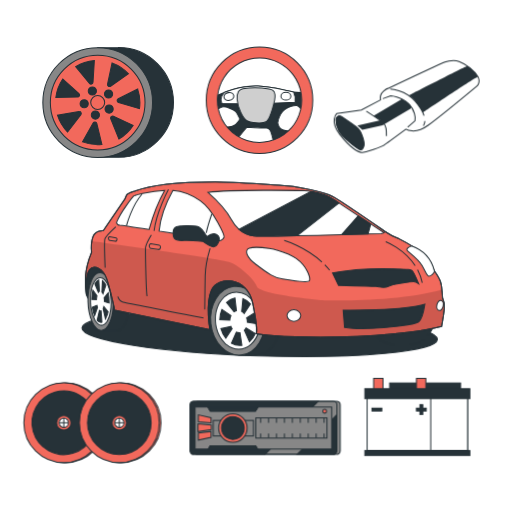
t = 0.00 s
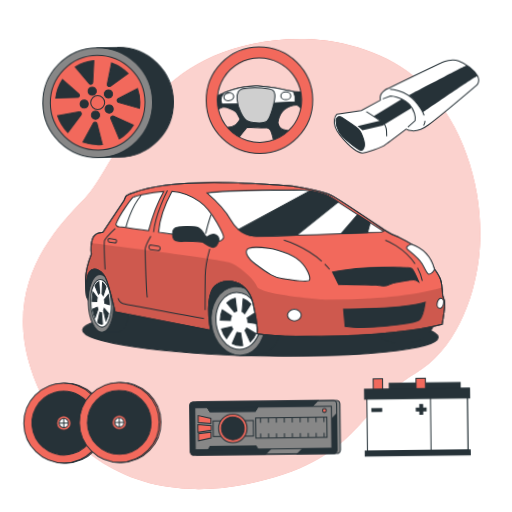
t = 1.00 s
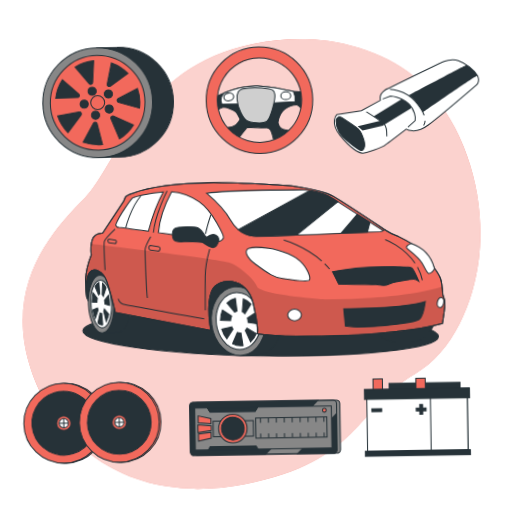
t = 1.09 s
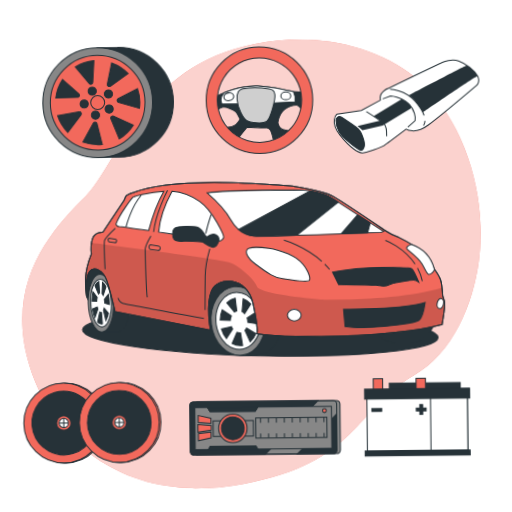
t = 1.28 s
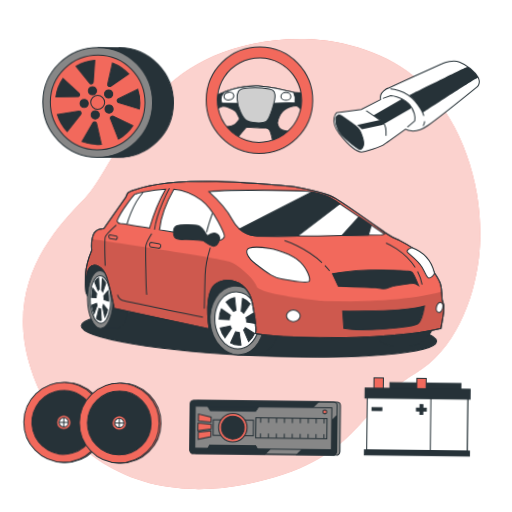
t = 1.75 s
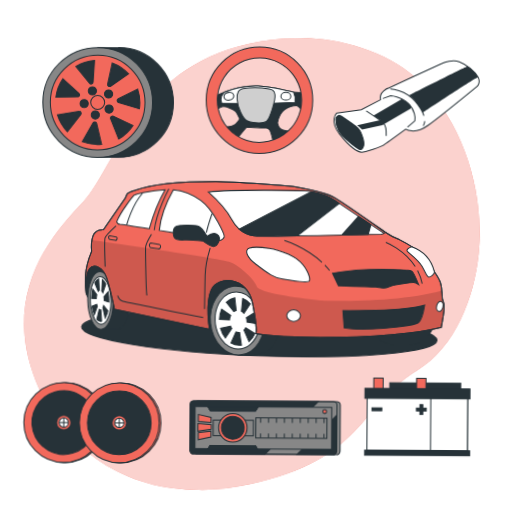
t = 2.13 s

The animated SVG that drew these frames (rendered in a browser with its animation timeline set to each time). Animation: 2 CSS @keyframes rules; one cycle of 2.50 s, repeats indefinitely.

<svg class="animated" id="freepik_stories-car-accesories" xmlns="http://www.w3.org/2000/svg" viewBox="0 0 500 500" version="1.1" xmlns:xlink="http://www.w3.org/1999/xlink" xmlns:svgjs="http://svgjs.com/svgjs"><style>svg#freepik_stories-car-accesories:not(.animated) .animable {opacity: 0;}svg#freepik_stories-car-accesories.animated #freepik--background-simple--inject-4 {animation: 1s 1 forwards cubic-bezier(.36,-0.01,.5,1.38) slideDown,1.5s Infinite  linear wind;animation-delay: 0s,1s;}svg#freepik_stories-car-accesories.animated #freepik--Battery--inject-4 {animation: 1.5s Infinite  linear wind;animation-delay: 0s;}svg#freepik_stories-car-accesories.animated #freepik--Radio--inject-4 {animation: 1.5s Infinite  linear wind;animation-delay: 0s;}svg#freepik_stories-car-accesories.animated #freepik--Speakers--inject-4 {animation: 1.5s Infinite  linear wind;animation-delay: 0s;}svg#freepik_stories-car-accesories.animated #freepik--Car--inject-4 {animation: 1.5s Infinite  linear wind;animation-delay: 0s;}svg#freepik_stories-car-accesories.animated #freepik--Muffler--inject-4 {animation: 1.5s Infinite  linear wind;animation-delay: 0s;}svg#freepik_stories-car-accesories.animated #freepik--steering-wheel--inject-4 {animation: 1.5s Infinite  linear wind;animation-delay: 0s;}svg#freepik_stories-car-accesories.animated #freepik--Tire--inject-4 {animation: 1.5s Infinite  linear wind;animation-delay: 0s;}            @keyframes slideDown {                0% {                    opacity: 0;                    transform: translateY(-30px);                }                100% {                    opacity: 1;                    transform: translateY(0);                }            }                    @keyframes wind {                0% {                    transform: rotate( 0deg );                }                25% {                    transform: rotate( 1deg );                }                75% {                    transform: rotate( -1deg );                }            }        </style><g id="freepik--background-simple--inject-4" class="animable" style="transform-origin: 245.758px 257.766px;"><path d="M467.6,251.91c-4.93,41.8-24,90.41-62.14,112.73-57.59,33.75-52.77,85.64-165.19,108.2a231.3,231.3,0,0,1-49.85,4.71,194.65,194.65,0,0,1-24.46-2C94.51,465.12,46.43,415.46,28.79,355.5,5.58,276.66,51.93,225,82.65,193.94s53.23-128,163.57-151A223.75,223.75,0,0,1,297.45,38c39.26,1,82.08,13.86,111.71,40.76q3.33,3,6.5,6.28C456.84,127.33,474.34,194.92,467.6,251.91Z" style="fill: rgb(242, 105, 92); transform-origin: 245.758px 257.766px;" id="elum0jnqehx" class="animable"></path><g id="ele64u3gc0r3"><path d="M467.6,251.91c-4.93,41.8-24,90.41-62.14,112.73-57.59,33.75-52.77,85.64-165.19,108.2a231.3,231.3,0,0,1-49.85,4.71,194.65,194.65,0,0,1-24.46-2C94.51,465.12,46.43,415.46,28.79,355.5,5.58,276.66,51.93,225,82.65,193.94s53.23-128,163.57-151A223.75,223.75,0,0,1,297.45,38c39.26,1,82.08,13.86,111.71,40.76q3.33,3,6.5,6.28C456.84,127.33,474.34,194.92,467.6,251.91Z" style="fill: rgb(255, 255, 255); opacity: 0.7; transform-origin: 245.758px 257.766px;" class="animable"></path></g></g><g id="freepik--Battery--inject-4" class="animable" style="transform-origin: 407.545px 407.14px;"><rect x="380.49" y="373.99" width="69.26" height="9.7" style="fill: rgb(38, 50, 56); stroke: rgb(38, 50, 56); stroke-miterlimit: 10; transform-origin: 415.12px 378.84px;" id="eliprlphq14a" class="animable"></rect><rect x="364.85" y="369.47" width="9.16" height="11.95" style="fill: rgb(242, 105, 92); stroke: rgb(38, 50, 56); stroke-miterlimit: 10; transform-origin: 369.43px 375.445px;" id="elquj1odw1dg" class="animable"></rect><rect x="406.66" y="369.47" width="9.16" height="11.95" style="fill: rgb(242, 105, 92); stroke: rgb(38, 50, 56); stroke-miterlimit: 10; transform-origin: 411.24px 375.445px;" id="elmm6qubadzvj" class="animable"></rect><rect x="358.47" y="386.59" width="98.14" height="53.37" style="fill: rgb(255, 255, 255); stroke: rgb(38, 50, 56); stroke-miterlimit: 10; transform-origin: 407.54px 413.275px;" id="el8r3573hhmff" class="animable"></rect><rect x="420.6" y="386.59" width="36.03" height="53.37" style="fill: rgb(255, 255, 255); stroke: rgb(38, 50, 56); stroke-miterlimit: 10; transform-origin: 438.615px 413.275px;" id="els2ppgj6gion" class="animable"></rect><rect x="356.27" y="379.56" width="102.55" height="9.7" style="fill: rgb(38, 50, 56); stroke: rgb(38, 50, 56); stroke-miterlimit: 10; transform-origin: 407.545px 384.41px;" id="el79sxue01zr" class="animable"></rect><rect x="356.27" y="439.96" width="102.55" height="4.85" style="fill: rgb(38, 50, 56); stroke: rgb(38, 50, 56); stroke-miterlimit: 10; transform-origin: 407.545px 442.385px;" id="elh8eekg0dbyl" class="animable"></rect><rect x="363.25" y="398.54" width="9.56" height="2.79" style="fill: rgb(38, 50, 56); stroke: rgb(38, 50, 56); stroke-miterlimit: 10; transform-origin: 368.03px 399.935px;" id="elm5v88c7gto" class="animable"></rect><rect x="406.66" y="398.54" width="9.56" height="2.79" style="fill: rgb(38, 50, 56); stroke: rgb(38, 50, 56); stroke-miterlimit: 10; transform-origin: 411.44px 399.935px;" id="el3mx8dfjsncz" class="animable"></rect><g id="el8yneknjvldx"><rect x="406.66" y="398.54" width="9.56" height="2.79" style="fill: rgb(38, 50, 56); stroke: rgb(38, 50, 56); stroke-miterlimit: 10; transform-origin: 411.44px 399.935px; transform: rotate(90deg);" class="animable"></rect></g></g><g id="freepik--Radio--inject-4" class="animable" style="transform-origin: 258.875px 417.73px;"><rect x="189.5" y="391.75" width="142.74" height="51.96" rx="3.55" style="fill: rgb(135, 135, 135); stroke: rgb(38, 50, 56); stroke-miterlimit: 10; transform-origin: 260.87px 417.73px;" id="el3iwaqlgwg52" class="animable"></rect><path d="M310.84,391.76l-51.95,51.95H189.36a3.55,3.55,0,0,1-3.56-3.55V395.31a3.55,3.55,0,0,1,3.56-3.55Z" style="fill: rgb(38, 50, 56); stroke: rgb(38, 50, 56); stroke-miterlimit: 10; transform-origin: 248.32px 417.735px;" id="elyhwlozut1fp" class="animable"></path><path d="M328.55,405.28v34.88a3.55,3.55,0,0,1-3.55,3.55H290.13Z" style="fill: rgb(38, 50, 56); stroke: rgb(38, 50, 56); stroke-miterlimit: 10; transform-origin: 309.34px 424.495px;" id="elzy7xwoujyk" class="animable"></path><polygon points="323.87 397.38 323.87 438.53 251.45 438.53 249.48 435.29 205.36 435.29 203.39 438.53 190.48 438.53 190.48 397.38 203.01 397.38 205.36 401.26 249.48 401.26 251.83 397.38 323.87 397.38" style="fill: rgb(135, 135, 135); stroke: rgb(38, 50, 56); stroke-miterlimit: 10; transform-origin: 257.175px 417.955px;" id="eldc99y6qvfx6" class="animable"></polygon><rect x="208.23" y="410.55" width="39.25" height="15.16" style="fill: rgb(135, 135, 135); stroke: rgb(38, 50, 56); stroke-miterlimit: 10; transform-origin: 227.855px 418.13px;" id="el6o4fi7evoay" class="animable"></rect><polygon points="249.48 435.29 251.45 438.53 203.39 438.53 205.36 435.29 249.48 435.29" style="fill: rgb(38, 50, 56); stroke: rgb(38, 50, 56); stroke-miterlimit: 10; transform-origin: 227.42px 436.91px;" id="elgtq07ffs7uu" class="animable"></polygon><polygon points="205.36 401.26 203.01 397.38 251.83 397.38 249.48 401.26 205.36 401.26" style="fill: rgb(38, 50, 56); stroke: rgb(38, 50, 56); stroke-miterlimit: 10; transform-origin: 227.42px 399.32px;" id="elo2f69hgsbd" class="animable"></polygon><circle cx="227.42" cy="417.96" r="13.89" style="fill: rgb(242, 105, 92); stroke: rgb(38, 50, 56); stroke-miterlimit: 10; transform-origin: 227.42px 417.96px;" id="elrejlheriysk" class="animable"></circle><g id="el13c0dq1s1q2f"><circle cx="227.42" cy="417.96" r="11.14" style="fill: rgb(38, 50, 56); stroke: rgb(38, 50, 56); stroke-miterlimit: 10; transform-origin: 227.42px 417.96px; transform: rotate(-13.22deg);" class="animable"></circle></g><path d="M249.48,435.29H205.36l-2,3.24h48.06ZM203,397.38l2.35,3.88h44.12l2.35-3.88Z" style="fill: rgb(38, 50, 56); stroke: rgb(38, 50, 56); stroke-miterlimit: 10; transform-origin: 227.41px 417.955px;" id="el0de8xqf3m669" class="animable"></path><rect x="249.8" y="408.06" width="69.47" height="19.72" style="fill: rgb(135, 135, 135); stroke: rgb(38, 50, 56); stroke-miterlimit: 10; transform-origin: 284.535px 417.92px;" id="elsmzplay75l" class="animable"></rect><line x1="254.49" y1="408.53" x2="254.49" y2="412.76" style="fill: rgb(135, 135, 135); stroke: rgb(38, 50, 56); stroke-miterlimit: 10; transform-origin: 254.49px 410.645px;" id="elx882zfw102d" class="animable"></line><line x1="262.24" y1="408.53" x2="262.24" y2="412.76" style="fill: rgb(135, 135, 135); stroke: rgb(38, 50, 56); stroke-miterlimit: 10; transform-origin: 262.24px 410.645px;" id="el8k9ntq7boqg" class="animable"></line><line x1="269.98" y1="408.53" x2="269.98" y2="412.76" style="fill: rgb(135, 135, 135); stroke: rgb(38, 50, 56); stroke-miterlimit: 10; transform-origin: 269.98px 410.645px;" id="elzli41mfi3zq" class="animable"></line><line x1="277.73" y1="408.53" x2="277.73" y2="412.76" style="fill: rgb(135, 135, 135); stroke: rgb(38, 50, 56); stroke-miterlimit: 10; transform-origin: 277.73px 410.645px;" id="elbjd32b0agka" class="animable"></line><line x1="285.47" y1="408.53" x2="285.47" y2="412.76" style="fill: rgb(135, 135, 135); stroke: rgb(38, 50, 56); stroke-miterlimit: 10; transform-origin: 285.47px 410.645px;" id="el8jv5qbwt4z3" class="animable"></line><line x1="293.22" y1="408.53" x2="293.22" y2="412.76" style="fill: rgb(135, 135, 135); stroke: rgb(38, 50, 56); stroke-miterlimit: 10; transform-origin: 293.22px 410.645px;" id="el0e05cro77jd" class="animable"></line><line x1="300.97" y1="408.53" x2="300.97" y2="412.76" style="fill: rgb(135, 135, 135); stroke: rgb(38, 50, 56); stroke-miterlimit: 10; transform-origin: 300.97px 410.645px;" id="elbxzasqohk06" class="animable"></line><line x1="308.71" y1="408.53" x2="308.71" y2="412.76" style="fill: rgb(135, 135, 135); stroke: rgb(38, 50, 56); stroke-miterlimit: 10; transform-origin: 308.71px 410.645px;" id="elv74mm98r1cr" class="animable"></line><line x1="316.46" y1="408.53" x2="316.46" y2="412.76" style="fill: rgb(135, 135, 135); stroke: rgb(38, 50, 56); stroke-miterlimit: 10; transform-origin: 316.46px 410.645px;" id="elsxpp5mxfp" class="animable"></line><line x1="254.49" y1="423.32" x2="254.49" y2="427.54" style="fill: rgb(135, 135, 135); stroke: rgb(38, 50, 56); stroke-miterlimit: 10; transform-origin: 254.49px 425.43px;" id="elwvftv1yoe3" class="animable"></line><line x1="262.24" y1="423.32" x2="262.24" y2="427.54" style="fill: rgb(135, 135, 135); stroke: rgb(38, 50, 56); stroke-miterlimit: 10; transform-origin: 262.24px 425.43px;" id="eloyhrvc9nzgj" class="animable"></line><line x1="269.98" y1="423.32" x2="269.98" y2="427.54" style="fill: rgb(135, 135, 135); stroke: rgb(38, 50, 56); stroke-miterlimit: 10; transform-origin: 269.98px 425.43px;" id="elaqp5nxra0pm" class="animable"></line><line x1="277.73" y1="423.32" x2="277.73" y2="427.54" style="fill: rgb(135, 135, 135); stroke: rgb(38, 50, 56); stroke-miterlimit: 10; transform-origin: 277.73px 425.43px;" id="el274y2eufphk" class="animable"></line><line x1="285.47" y1="423.32" x2="285.47" y2="427.54" style="fill: rgb(135, 135, 135); stroke: rgb(38, 50, 56); stroke-miterlimit: 10; transform-origin: 285.47px 425.43px;" id="el0tr9cnvvss4" class="animable"></line><line x1="293.22" y1="423.32" x2="293.22" y2="427.54" style="fill: rgb(135, 135, 135); stroke: rgb(38, 50, 56); stroke-miterlimit: 10; transform-origin: 293.22px 425.43px;" id="elg14zihrcvh" class="animable"></line><line x1="300.97" y1="423.32" x2="300.97" y2="427.54" style="fill: rgb(135, 135, 135); stroke: rgb(38, 50, 56); stroke-miterlimit: 10; transform-origin: 300.97px 425.43px;" id="elbb5os9scnw9" class="animable"></line><line x1="308.71" y1="423.32" x2="308.71" y2="427.54" style="fill: rgb(135, 135, 135); stroke: rgb(38, 50, 56); stroke-miterlimit: 10; transform-origin: 308.71px 425.43px;" id="ely15fef1wia" class="animable"></line><line x1="316.46" y1="423.32" x2="316.46" y2="427.54" style="fill: rgb(135, 135, 135); stroke: rgb(38, 50, 56); stroke-miterlimit: 10; transform-origin: 316.46px 425.43px;" id="elb9d74ifhp97" class="animable"></line><polygon points="193.68 405.15 193.68 411.99 206.08 412.79 206.08 407.89 193.68 405.15" style="fill: rgb(242, 105, 92); stroke: rgb(38, 50, 56); stroke-miterlimit: 10; transform-origin: 199.88px 408.97px;" id="el7audiq85f9m" class="animable"></polygon><polygon points="193.68 429.76 193.68 422.93 206.08 421.29 206.08 427.03 193.68 429.76" style="fill: rgb(242, 105, 92); stroke: rgb(38, 50, 56); stroke-miterlimit: 10; transform-origin: 199.88px 425.525px;" id="elyj4v1k7oi18" class="animable"></polygon><polygon points="206.34 419.35 193.31 421.43 193.31 413.87 206.34 414.95 206.34 419.35" style="fill: rgb(242, 105, 92); stroke: rgb(38, 50, 56); stroke-miterlimit: 10; transform-origin: 199.825px 417.65px;" id="eltfku18lgrn" class="animable"></polygon><circle cx="317.06" cy="401.6" r="1.86" style="fill: rgb(242, 105, 92); stroke: rgb(38, 50, 56); stroke-miterlimit: 10; transform-origin: 317.06px 401.6px;" id="el61ocsmgcwlg" class="animable"></circle><rect x="185.51" y="391.75" width="143.47" height="51.96" rx="3.55" style="fill: none; stroke: rgb(38, 50, 56); stroke-miterlimit: 10; transform-origin: 257.245px 417.73px;" id="el6uncw4c5hg" class="animable"></rect></g><g id="freepik--Speakers--inject-4" class="animable" style="transform-origin: 91.896px 412.85px;"><circle cx="63.99" cy="412.85" r="38.98" style="fill: rgb(242, 105, 92); stroke: rgb(38, 50, 56); stroke-miterlimit: 10; transform-origin: 63.99px 412.85px;" id="elcdil2pwvkra" class="animable"></circle><circle cx="62.28" cy="412.85" r="38.98" style="fill: rgb(242, 105, 92); stroke: rgb(38, 50, 56); stroke-miterlimit: 10; transform-origin: 62.28px 412.85px;" id="eltn0bmfel1p" class="animable"></circle><g id="elhxlnvwb0vp9"><circle cx="62.28" cy="412.85" r="31.1" style="fill: rgb(38, 50, 56); stroke: rgb(38, 50, 56); stroke-miterlimit: 10; transform-origin: 62.28px 412.85px; transform: rotate(-16deg);" class="animable"></circle></g><circle cx="62.28" cy="412.85" r="7.01" style="fill: rgb(242, 105, 92); stroke: rgb(38, 50, 56); stroke-miterlimit: 10; transform-origin: 62.28px 412.85px;" id="elj7i40ozbspa" class="animable"></circle><path d="M66.79,412.85a4.52,4.52,0,1,0-4.51,4.51A4.51,4.51,0,0,0,66.79,412.85Z" style="fill: rgb(255, 255, 255); stroke: rgb(38, 50, 56); stroke-miterlimit: 10; transform-origin: 62.27px 412.84px;" id="eltzzqvskpb2j" class="animable"></path><line x1="62.28" y1="408.33" x2="62.28" y2="417.36" style="fill: none; stroke: rgb(38, 50, 56); stroke-miterlimit: 10; transform-origin: 62.28px 412.845px;" id="elywzspoya0cj" class="animable"></line><line x1="57.76" y1="412.85" x2="66.79" y2="412.85" style="fill: none; stroke: rgb(38, 50, 56); stroke-miterlimit: 10; transform-origin: 62.275px 412.85px;" id="elt6zgty4tll" class="animable"></line><circle cx="118.22" cy="412.85" r="38.98" style="fill: rgb(242, 105, 92); stroke: rgb(38, 50, 56); stroke-miterlimit: 10; transform-origin: 118.22px 412.85px;" id="el2k24708uda4" class="animable"></circle><circle cx="116.51" cy="412.85" r="38.98" style="fill: rgb(242, 105, 92); stroke: rgb(38, 50, 56); stroke-miterlimit: 10; transform-origin: 116.51px 412.85px;" id="elcgpu7gv8yh" class="animable"></circle><g id="elphpdu2rtc3"><circle cx="116.51" cy="412.85" r="31.1" style="fill: rgb(38, 50, 56); stroke: rgb(38, 50, 56); stroke-miterlimit: 10; transform-origin: 116.51px 412.85px; transform: rotate(-45deg);" class="animable"></circle></g><circle cx="116.51" cy="412.85" r="7.01" style="fill: rgb(242, 105, 92); stroke: rgb(38, 50, 56); stroke-miterlimit: 10; transform-origin: 116.51px 412.85px;" id="elsjkp9kziv3" class="animable"></circle><path d="M121,412.85a4.52,4.52,0,1,0-4.52,4.51A4.52,4.52,0,0,0,121,412.85Z" style="fill: rgb(255, 255, 255); stroke: rgb(38, 50, 56); stroke-miterlimit: 10; transform-origin: 116.48px 412.84px;" id="el71h8dlh29au" class="animable"></path><line x1="116.51" y1="408.33" x2="116.51" y2="417.36" style="fill: none; stroke: rgb(38, 50, 56); stroke-miterlimit: 10; transform-origin: 116.51px 412.845px;" id="elc6dq4pbfuev" class="animable"></line><line x1="112" y1="412.85" x2="121.03" y2="412.85" style="fill: none; stroke: rgb(38, 50, 56); stroke-miterlimit: 10; transform-origin: 116.515px 412.85px;" id="elqxcop9h4dm" class="animable"></line></g><g id="freepik--Car--inject-4" class="animable" style="transform-origin: 256.645px 265.403px;"><g id="elhndpo4nlm6b"><ellipse cx="253.59" cy="325.73" rx="21.85" ry="173.68" style="fill: rgb(38, 50, 56); stroke: rgb(38, 50, 56); stroke-miterlimit: 10; transform-origin: 253.59px 325.73px; transform: rotate(-88.15deg);" class="animable"></ellipse></g><path d="M84.39,288.25s2.11,4.57,3.62,6.13,28.74,8.3,28.74,8.3L205,322l10.69-1.15,37.37,1.2s7.46-18.24-.68-36.21-48.86-25-60.37-21.34-38.47,15.44-57.84,9-34.82-19.09-41.28-17.41-9.54,12.08-9.54,16.57S84.39,288.25,84.39,288.25Z" style="fill: rgb(38, 50, 56); stroke: rgb(38, 50, 56); stroke-miterlimit: 10; transform-origin: 169.766px 288.994px;" id="el077xb1h1yhvp" class="animable"></path><path d="M274.09,313.24c-.77-18.55-13.18-33.61-27.71-33.65H230.62l.28,6.64c-6.16,6.11-9.9,15.87-9.45,26.87s5,20.79,11.68,26.93l.28,6.73h15.75C263.7,346.79,274.86,331.79,274.09,313.24Z" style="fill: rgb(38, 50, 56); stroke: rgb(38, 50, 56); stroke-miterlimit: 10; transform-origin: 247.771px 313.175px;" id="el4rauo31o1w8" class="animable"></path><g id="el4zop1zdghvc"><ellipse cx="232.01" cy="313.17" rx="26.25" ry="33.66" style="fill: rgb(135, 135, 135); stroke: rgb(38, 50, 56); stroke-miterlimit: 10; transform-origin: 232.01px 313.17px; transform: rotate(-6.32deg);" class="animable"></ellipse></g><path d="M252.38,324.6h0c.25-.83.48-1.68.67-2.55h0q.28-1.32.48-2.67h0a35.59,35.59,0,0,0,.28-6.15A35,35,0,0,0,251,300.7l-.05-.1c-.36-.83-.76-1.64-1.19-2.42l-.08-.15c-.43-.77-.88-1.52-1.36-2.24l-.08-.12c-4.26-6.27-10.51-10.3-17.34-10.31-5.85,0-11,2.91-14.74,7.68h0c-.25.31-.49.64-.72,1h0c-.23.33-.46.67-.68,1h0c-.22.34-.43.69-.63,1v0c-.2.35-.39.7-.57,1.06l0,.06c-.18.35-.35.7-.52,1.07l0,.08c-.16.35-.31.71-.46,1.07,0,0,0,.08-.05.13-.14.35-.27.7-.4,1.06l-.06.17c-.12.34-.23.69-.34,1.05,0,.07-.05.14-.07.21-.1.34-.19.69-.29,1a2.68,2.68,0,0,1-.07.27c-.08.33-.16.67-.23,1,0,.1-.05.21-.07.31-.07.33-.13.66-.19,1l-.06.37c-.06.31-.1.64-.14,1l-.06.41c0,.31-.07.63-.1.95,0,.15,0,.3,0,.45,0,.31,0,.63-.06.94l0,.48c0,.33,0,.67,0,1,0,.15,0,.29,0,.43,0,.48,0,1,0,1.46s.06,1.17.12,1.75c0,.14,0,.28,0,.42.05.5.11,1,.18,1.49l0,.23c.19,1.22.44,2.41.74,3.58h0A30.73,30.73,0,0,0,219.49,335l.14.13c.46.44.93.85,1.42,1.25l.1.07a19.23,19.23,0,0,0,12,4.5,17.8,17.8,0,0,0,11.72-4.49h0A25.72,25.72,0,0,0,252.38,324.6Z" style="fill: rgb(255, 255, 255); stroke: rgb(38, 50, 56); stroke-miterlimit: 10; transform-origin: 232.115px 313.155px;" id="elta7w5a5u71h" class="animable"></path><path d="M251.32,314.07a29.41,29.41,0,0,0-1.84-9.12l-8.66,5.43a13.33,13.33,0,0,1,.67,3.67c0,.19,0,.37,0,.55l9.84,1.6C251.35,315.5,251.35,314.79,251.32,314.07Z" style="fill: rgb(38, 50, 56); stroke: rgb(38, 50, 56); stroke-miterlimit: 10; transform-origin: 246.082px 310.575px;" id="elwz5obljs8g8" class="animable"></path><path d="M236,304.12a9.05,9.05,0,0,1,2.45,2l6.1-9.38a18.85,18.85,0,0,0-7.34-5.07Z" style="fill: rgb(38, 50, 56); stroke: rgb(38, 50, 56); stroke-miterlimit: 10; transform-origin: 240.275px 298.895px;" id="el3vqo37cxo1k" class="animable"></path><path d="M240.25,320.16a9.64,9.64,0,0,1-1.62,2.34l5,11.21a20.64,20.64,0,0,0,5.7-8Z" style="fill: rgb(38, 50, 56); stroke: rgb(38, 50, 56); stroke-miterlimit: 10; transform-origin: 243.98px 326.935px;" id="elyr17h4uakso" class="animable"></path><path d="M225.52,308.22l-8.83-6.14a26.79,26.79,0,0,0-2.11,10.18l9.87.28A12.15,12.15,0,0,1,225.52,308.22Z" style="fill: rgb(38, 50, 56); stroke: rgb(38, 50, 56); stroke-miterlimit: 10; transform-origin: 220.05px 307.31px;" id="eln5aj3qd513r" class="animable"></path><path d="M228.52,304.48a7.22,7.22,0,0,1,2.36-1.08L229.44,291a15.49,15.49,0,0,0-8.28,4.43Z" style="fill: rgb(38, 50, 56); stroke: rgb(38, 50, 56); stroke-miterlimit: 10; transform-origin: 226.02px 297.74px;" id="elpl4r83mb72" class="animable"></path><path d="M234.34,324.81a7.3,7.3,0,0,1-.94.06,7,7,0,0,1-2.6-.51L226,335.09a15.5,15.5,0,0,0,7.95,2.26,14.19,14.19,0,0,0,2.27-.17Z" style="fill: rgb(38, 50, 56); stroke: rgb(38, 50, 56); stroke-miterlimit: 10; transform-origin: 231.11px 330.855px;" id="el2gzdo3joh5s" class="animable"></path><path d="M225.45,318.67l-9.77,2.18a26.45,26.45,0,0,0,4.77,9.39l6.26-9.25A11.73,11.73,0,0,1,225.45,318.67Z" style="fill: rgb(38, 50, 56); stroke: rgb(38, 50, 56); stroke-miterlimit: 10; transform-origin: 221.195px 324.455px;" id="el1ovkim6ljs8" class="animable"></path><path d="M126.3,294.49c-.36-15.54-6.18-28.17-13-28.2H97.58l1.31,56.28h15.72C121.43,322.6,126.66,310,126.3,294.49Z" style="fill: rgb(38, 50, 56); stroke: rgb(38, 50, 56); stroke-miterlimit: 10; transform-origin: 111.949px 294.43px;" id="elsduemi77go8" class="animable"></path><path d="M110.58,294.49c.36,15.54-4.87,28.11-11.69,28.08s-12.64-12.65-13-28.2,4.87-28.11,11.69-28.08S110.22,279,110.58,294.49Z" style="fill: rgb(135, 135, 135); stroke: rgb(38, 50, 56); stroke-miterlimit: 10; transform-origin: 98.235px 294.43px;" id="eloc6em6epqo" class="animable"></path><path d="M107.79,304h0c.12-.7.23-1.41.32-2.14h0c.09-.73.16-1.48.22-2.24h0c.12-1.66.17-3.38.13-5.15a49,49,0,0,0-1.34-10.5l0-.08c-.17-.7-.36-1.38-.56-2l0-.13c-.21-.64-.42-1.27-.65-1.87l0-.1c-2-5.26-4.93-8.63-8.14-8.65-2.74,0-5.17,2.44-6.91,6.44h0c-.12.27-.23.54-.34.81h0c-.11.28-.22.56-.32.85h0c-.1.29-.2.58-.29.87v0c-.09.29-.18.58-.27.89v0q-.14.44-.24.9l0,.07c-.08.29-.15.59-.22.9a.36.36,0,0,1,0,.1c-.07.29-.13.59-.19.89a.78.78,0,0,0,0,.14c-.06.29-.11.59-.17.88l0,.18c0,.29-.09.58-.13.87l0,.22c0,.28-.08.56-.11.84a2.51,2.51,0,0,0,0,.27c0,.27-.06.55-.08.82,0,.11,0,.21,0,.31l-.06.81,0,.34c0,.27,0,.53,0,.8s0,.25,0,.37c0,.27,0,.53,0,.8s0,.26,0,.39c0,.28,0,.56,0,.85,0,.12,0,.24,0,.36,0,.4,0,.81,0,1.21s0,1,0,1.48c0,.11,0,.23,0,.35l.09,1.24c0,.07,0,.13,0,.2.09,1,.21,2,.35,3h0a34.48,34.48,0,0,0,3.83,12.1l.06.12c.22.36.44.71.67,1l0,.06c1.65,2.37,3.59,3.76,5.64,3.77s3.94-1.38,5.49-3.76h0A27.18,27.18,0,0,0,107.79,304Z" style="fill: rgb(255, 255, 255); stroke: rgb(38, 50, 56); stroke-miterlimit: 10; transform-origin: 98.4568px 294.39px;" id="elty1mchb7i6q" class="animable"></path><path d="M425.85,302.49c-.77-18.55-13.18-33.61-27.71-33.65H382.38c-14.54,0-25.7,15-24.93,33.52S370.63,336,385.17,336h15.75C415.46,336.05,426.62,321,425.85,302.49Z" style="fill: rgb(38, 50, 56); stroke: rgb(38, 50, 56); stroke-miterlimit: 10; transform-origin: 391.65px 302.42px;" id="elm3h1y11ad0o" class="animable"></path><path d="M131.34,186.72s-7,2.06-7.93,4.11-1.46,3.52-1.46,3.52l-21.13,30.81s-7.63-.58-10,5.87-1.46,15.26-1.46,15.26-5.58,13.79-5.87,24.06a108.92,108.92,0,0,0,.88,17.9s-1.47-18.78,2.93-24.65,13.5-1.46,17,9.1S112,302.92,112,302.92L205,322s-4.7-24.65,1.47-38.74,34.91-13.2,40.2,12.33,3.52,30.22,3.52,30.22,19.66,4.11,79.52,3.23,92.72-7.92,101.53-10.27c0,0,2-10.86,2.64-17.31a21,21,0,0,0-1.76-10.86s-.59-11.74-2.06-15.85-5.87-10.27-5.87-10.27-4.4-10.27-11.73-16.72-19.37-12.91-22.31-14.38-6.74-2.35-12.32-6.16-40.2-27.88-51.06-34.33-34.33-9.69-39-10.57-58.69-4.69-77.47-4.69S152.76,178.51,131.34,186.72Z" style="fill: rgb(242, 105, 92); stroke: rgb(38, 50, 56); stroke-miterlimit: 10; transform-origin: 258.712px 253.397px;" id="el3b0ynpcyl9l" class="animable"></path><g id="eleh0ck4srxaf"><path d="M433.87,301.46a21,21,0,0,0-1.76-10.86s-.19-3.76-.62-7.76c-36.72,10.83-102.41,11.56-120.73,9.94-21.05-1.85-58.39-6.94-60-13s-16.09-19.81-26-23.53c-8.49-3.18-107-16.82-135-20.66a47.24,47.24,0,0,0-.33,10.69s-5.58,13.79-5.87,24.06a108.92,108.92,0,0,0,.88,17.9s-1.47-18.78,2.93-24.65,13.5-1.46,17,9.1S112,302.92,112,302.92L205,322s-4.7-24.65,1.47-38.74,34.91-13.2,40.2,12.33,3.52,30.22,3.52,30.22,19.66,4.11,79.52,3.23,92.72-7.92,101.53-10.27C431.23,318.77,433.28,307.91,433.87,301.46Z" style="opacity: 0.15; transform-origin: 258.742px 282.377px;" class="animable"></path></g><path d="M195.6,196.11c-11.81-8.46-22-9.75-26.78-10.14-4.55,8.17-12,23.63-13.49,39.66,25,3.9,52.89,8.34,52.89,8.34s6.45,2.34,8.8,0a6.06,6.06,0,0,0,1.76-2.35C219.37,230.15,209.1,205.8,195.6,196.11Z" style="fill: rgb(255, 255, 255); stroke: rgb(38, 50, 56); stroke-miterlimit: 10; transform-origin: 187.067px 210.49px;" id="el8wwfearkola" class="animable"></path><path d="M160.79,186a140.87,140.87,0,0,0-20.06,2.53c-6.75,1.47-9.1,1.76-10.27,2.94S117.84,207,113.73,217.24a3.4,3.4,0,0,0,3.23,2.64c1,0,13.28,1.86,28.58,4.23C148.1,215,153.24,199,160.79,186Z" style="fill: rgb(255, 255, 255); stroke: rgb(38, 50, 56); stroke-miterlimit: 10; transform-origin: 137.26px 205.055px;" id="elhk4vchn0b0h" class="animable"></path><path d="M123.51,220.34s5-19.27,15.1-30.73" style="fill: none; stroke: rgb(38, 50, 56); stroke-miterlimit: 10; transform-origin: 131.06px 204.975px;" id="elcormhmpzkl" class="animable"></path><path d="M155.6,239.48,147.25,238a2.14,2.14,0,0,0-1.43,2.69c.62,2.05,1.73,1.82,1.73,1.82l6.95,1.12a1.85,1.85,0,0,0,2-1.47C156.86,240.48,157.33,240.27,155.6,239.48Z" style="fill: none; stroke: rgb(38, 50, 56); stroke-miterlimit: 10; transform-origin: 151.282px 240.82px;" id="ellofmbvj88db" class="animable"></path><path d="M113.39,232.2,107,231a1.74,1.74,0,0,0-1.09,2.19c.47,1.66,1.32,1.48,1.32,1.48l5.31.91a1.41,1.41,0,0,0,1.53-1.2C114.36,233,114.72,232.85,113.39,232.2Z" style="fill: none; stroke: rgb(38, 50, 56); stroke-miterlimit: 10; transform-origin: 110.083px 233.293px;" id="elvhfl729ern" class="animable"></path><path d="M164.45,185s-11.9,22.13-14,40.5" style="fill: none; stroke: rgb(38, 50, 56); stroke-miterlimit: 10; transform-origin: 157.45px 205.25px;" id="elb9y5ej7xefg" class="animable"></path><path d="M147.75,229.3s-5.43,9.18-5.64,12.31.42,40.71,1.46,47.6" style="fill: none; stroke: rgb(38, 50, 56); stroke-miterlimit: 10; transform-origin: 144.91px 259.255px;" id="el9wgu7sou6cm" class="animable"></path><path d="M206.83,208.84s-4.18,12.11-5.43,18.58" style="fill: none; stroke: rgb(38, 50, 56); stroke-miterlimit: 10; transform-origin: 204.115px 218.13px;" id="elszpoztmbbog" class="animable"></path><path d="M205.16,242.45s-4.6,15.24-4.8,26.72-.42,33-.42,33" style="fill: none; stroke: rgb(38, 50, 56); stroke-miterlimit: 10; transform-origin: 202.55px 272.31px;" id="elkcl92flg0xh" class="animable"></path><path d="M113.09,221.36s-9.81,9-10.64,11.9.2,28,.2,28" style="fill: none; stroke: rgb(38, 50, 56); stroke-miterlimit: 10; transform-origin: 107.608px 241.31px;" id="el1fvc348rxd6" class="animable"></path><path d="M115,289.63s1.46,4.18,4.59,5.22,79.13,15.66,79.13,15.66" style="fill: none; stroke: rgb(38, 50, 56); stroke-miterlimit: 10; transform-origin: 156.86px 300.07px;" id="el1cqx65o35vi" class="animable"></path><path d="M335.11,302.88s58.19.8,79.81-5.87c0,0-2.13,14.41-6.14,17.35s-33.1,5.93-47.24,6.4c-16,.54-25.1-1.06-25.1-1.06Z" style="fill: rgb(38, 50, 56); stroke: rgb(38, 50, 56); stroke-miterlimit: 10; transform-origin: 375.015px 308.941px;" id="el42588ytduwv" class="animable"></path><path d="M324.7,266.57l5.87,12s32.83.8,36.57,1.06,7.74,2.14,12,0,22.69-4.53,24.83-4.53,4.8,1.87,4.8,1.87-4.8-12-6.67-13.08a8,8,0,0,0-4.54-.81C396.77,263.1,357.8,260.17,324.7,266.57Z" style="fill: rgb(38, 50, 56); stroke: rgb(38, 50, 56); stroke-miterlimit: 10; transform-origin: 366.735px 271.535px;" id="elogfnathlw9" class="animable"></path><path d="M262.82,242.6s-14-2.15-19.33-.27-2.69,9.13,6.44,15.84,16.65,13.15,26,14.23S301.48,277,302.28,274s-2.15-13.69-12.89-21.48S262.82,242.6,262.82,242.6Z" style="fill: rgb(255, 255, 255); stroke: rgb(38, 50, 56); stroke-miterlimit: 10; transform-origin: 271.581px 258.371px;" id="elb6ui1vogyks" class="animable"></path><path d="M375,227.29l-2.68.81-13,.37c-6.83.2-15.85.45-25.82.71-13.76.37-29.32.75-43.37,1-21.48.45-39.46.68-42.16.28a27.69,27.69,0,0,1-14.65-6.58,34.88,34.88,0,0,1-7.63-9.79C219.32,202.32,203,187.83,203,187.83c25.77-3,87.25-1.88,94.23-1.61a46.84,46.84,0,0,1,6.45.78c7.45,1.32,17.17,4.25,22.81,8.08,1,.68,2.61,1.75,4.63,3.1,4.72,3.15,11.72,7.79,18.75,12.45l12.26,8.11Z" style="fill: rgb(255, 255, 255); stroke: rgb(38, 50, 56); stroke-miterlimit: 10; transform-origin: 289px 208.229px;" id="el8ezfnfexmpp" class="animable"></path><path d="M326.44,195.08c1,.68,2.61,1.75,4.63,3.1l-40.86,32c-21.48.45-39.46.68-42.16.28a27.69,27.69,0,0,1-14.65-6.58L303.63,187C311.08,188.32,320.8,191.25,326.44,195.08Z" style="fill: rgb(38, 50, 56); stroke: rgb(38, 50, 56); stroke-miterlimit: 10; transform-origin: 282.235px 208.833px;" id="elk1o8vx1e1rg" class="animable"></path><path d="M362.08,218.74l-2.68,9.73c-6.83.2-15.85.45-25.82.71l16.24-18.55Z" style="fill: rgb(38, 50, 56); stroke: rgb(38, 50, 56); stroke-miterlimit: 10; transform-origin: 347.83px 219.905px;" id="elsegkuumz4a" class="animable"></path><path d="M317.17,258.54c1.63,1.66,3.21,3.41,4.71,5.27" style="fill: none; stroke: rgb(38, 50, 56); stroke-miterlimit: 10; transform-origin: 319.525px 261.175px;" id="elaq43eh8y3kf" class="animable"></path><path d="M277.58,234.81s20.32,6,36.77,21" style="fill: none; stroke: rgb(38, 50, 56); stroke-miterlimit: 10; transform-origin: 295.965px 245.31px;" id="el2oycmzap39o" class="animable"></path><path d="M407.73,263.33a47.68,47.68,0,0,1,4.62,12.83" style="fill: none; stroke: rgb(38, 50, 56); stroke-miterlimit: 10; transform-origin: 410.04px 269.745px;" id="elc5jt6q1nac" class="animable"></path><path d="M376.65,235.89s18,7,28.79,23.56" style="fill: none; stroke: rgb(38, 50, 56); stroke-miterlimit: 10; transform-origin: 391.045px 247.67px;" id="elklmef29nnas" class="animable"></path><path d="M293.69,308.1c0,3.12-3,5.64-6.71,5.64s-6.71-2.52-6.71-5.64,3-5.64,6.71-5.64S293.69,305,293.69,308.1Z" style="fill: rgb(255, 255, 255); stroke: rgb(38, 50, 56); stroke-miterlimit: 10; transform-origin: 286.98px 308.1px;" id="el7tbaztgqomh" class="animable"></path><path d="M432.69,298.94c-.57,2.69-2.38,4.58-4.05,4.22s-2.56-2.81-2-5.5,2.38-4.57,4-4.22S433.26,296.26,432.69,298.94Z" style="fill: rgb(255, 255, 255); stroke: rgb(38, 50, 56); stroke-miterlimit: 10; transform-origin: 429.662px 298.301px;" id="elxl5bpd6d7w9" class="animable"></path><path d="M202.05,231s-5.57-9.39-9.09-10-18.49-1.17-21.72.89-2.34,8.8-1.17,10.56,5.87,2.64,10,2.35,17.9.88,17.9.88,8.21,5.87,11.15,5.28,6.75-7,4.1-10.57S206.46,227.8,202.05,231Z" style="fill: rgb(38, 50, 56); stroke: rgb(38, 50, 56); stroke-miterlimit: 10; transform-origin: 191.558px 230.721px;" id="elwahwwiqp1eq" class="animable"></path><line x1="202.05" y1="231.03" x2="211.74" y2="233.09" style="fill: none; stroke: rgb(38, 50, 56); stroke-miterlimit: 10; transform-origin: 206.895px 232.06px;" id="el5wrwg1c82gq" class="animable"></line><path d="M131.34,186.72s-7,2.06-7.93,4.11-1.46,3.52-1.46,3.52l-21.13,30.81s-7.63-.58-10,5.87-1.46,15.26-1.46,15.26-5.58,13.79-5.87,24.06a108.92,108.92,0,0,0,.88,17.9s-1.47-18.78,2.93-24.65,13.5-1.46,17,9.1S112,302.92,112,302.92L205,322s-4.7-24.65,1.47-38.74,34.91-13.2,40.2,12.33,3.52,30.22,3.52,30.22,19.66,4.11,79.52,3.23,92.72-7.92,101.53-10.27c0,0,2-10.86,2.64-17.31a21,21,0,0,0-1.76-10.86s-.59-11.74-2.06-15.85-5.87-10.27-5.87-10.27-4.4-10.27-11.73-16.72-19.37-12.91-22.31-14.38-6.74-2.35-12.32-6.16-40.2-27.88-51.06-34.33-34.33-9.69-39-10.57-58.69-4.69-77.47-4.69S152.76,178.51,131.34,186.72Z" style="fill: none; stroke: rgb(38, 50, 56); stroke-miterlimit: 10; transform-origin: 258.712px 253.397px;" id="eldcptzpqdir8" class="animable"></path><path d="M401.88,240.18s-5.9,2.15-4.29,4.3,10.47,7.78,14.49,14.76,4.84,10.47,6.71,10.47,5.95-3.48,5.39-5.23S420.67,246.89,401.88,240.18Z" style="fill: rgb(255, 255, 255); stroke: rgb(38, 50, 56); stroke-miterlimit: 10; transform-origin: 410.772px 254.945px;" id="elv6om6vh3mn" class="animable"></path><path d="M106.49,294a48.78,48.78,0,0,0-.84-8.13l-4,4.84A22.31,22.31,0,0,1,102,294c0,.17,0,.33,0,.49l4.51,1.43C106.5,295.25,106.5,294.61,106.49,294Z" style="fill: rgb(38, 50, 56); stroke: rgb(38, 50, 56); stroke-miterlimit: 10; transform-origin: 104.08px 290.895px;" id="ell75e4udmbsm" class="animable"></path><path d="M99.45,285.1a6.84,6.84,0,0,1,1.13,1.77l2.79-8.37A11.57,11.57,0,0,0,100,274Z" style="fill: rgb(38, 50, 56); stroke: rgb(38, 50, 56); stroke-miterlimit: 10; transform-origin: 101.41px 280.435px;" id="eliwz2k6378to" class="animable"></path><path d="M101.41,299.4a11.05,11.05,0,0,1-.74,2.09l2.3,10a22.89,22.89,0,0,0,2.61-7.14Z" style="fill: rgb(38, 50, 56); stroke: rgb(38, 50, 56); stroke-miterlimit: 10; transform-origin: 103.125px 305.445px;" id="ellgtc5hbfbsg" class="animable"></path><path d="M94.66,288.75l-4-5.48a44.77,44.77,0,0,0-1,9.08l4.52.25A20,20,0,0,1,94.66,288.75Z" style="fill: rgb(38, 50, 56); stroke: rgb(38, 50, 56); stroke-miterlimit: 10; transform-origin: 92.16px 287.935px;" id="elyaa6de14t6" class="animable"></path><path d="M96,285.42a3,3,0,0,1,1.08-1l-.66-11.1c-1.43.49-2.73,1.89-3.8,3.95Z" style="fill: rgb(38, 50, 56); stroke: rgb(38, 50, 56); stroke-miterlimit: 10; transform-origin: 94.85px 279.37px;" id="elmij1xkmwz3o" class="animable"></path><path d="M98.7,303.54a1.54,1.54,0,0,1-.43.06,1.92,1.92,0,0,1-1.19-.46l-2.22,9.58a5,5,0,0,0,3.65,2,3.7,3.7,0,0,0,1-.16Z" style="fill: rgb(38, 50, 56); stroke: rgb(38, 50, 56); stroke-miterlimit: 10; transform-origin: 97.185px 308.93px;" id="el1t9whlgzfjjj" class="animable"></path><path d="M94.63,298.07,90.15,300a35.7,35.7,0,0,0,2.19,8.37l2.87-8.25A15,15,0,0,1,94.63,298.07Z" style="fill: rgb(38, 50, 56); stroke: rgb(38, 50, 56); stroke-miterlimit: 10; transform-origin: 92.68px 303.22px;" id="elaqc8p6ve4zi" class="animable"></path></g><g id="freepik--Muffler--inject-4" class="animable" style="transform-origin: 397.017px 104.065px;"><path d="M371.53,97.58l-18.74,9.81-23.94,3.46s-7.49,7.21,2.89,20.47,18.16,17.59,21.63,17.59,19-5.48,21.62-7.21,21.34-15.57,21.34-15.57S405,131.9,418,122.38s47-37.77,47-37.77,4.9-3.18,1.73-9.52-12.12-12.69-18.46-15-14.71.58-17,1.73-52.49,24.52-52.49,24.52S369.8,89.51,371.53,97.58Z" style="fill: rgb(255, 255, 255); stroke: rgb(38, 50, 56); stroke-miterlimit: 10; transform-origin: 397.017px 104.065px;" id="elq45w23ozwx" class="animable"></path><path d="M414.85,118.14a9,9,0,0,1-1.42,4.66" style="fill: none; stroke: rgb(38, 50, 56); stroke-miterlimit: 10; transform-origin: 414.14px 120.47px;" id="elyaiixh6p2b" class="animable"></path><path d="M381.11,87s14.41.48,24.24,11.88c4.72,5.49,7.47,10.17,8.71,14.06" style="fill: none; stroke: rgb(38, 50, 56); stroke-miterlimit: 10; transform-origin: 397.585px 99.97px;" id="elqhbtwe5wvq" class="animable"></path><path d="M373.82,96.35l7.61-2.7s10.45.64,17.26,7.29,7.13,14.58,6.5,17.11l-7.13,6.18" style="fill: none; stroke: rgb(38, 50, 56); stroke-miterlimit: 10; transform-origin: 389.615px 108.94px;" id="el81j3phdfabl" class="animable"></path><path d="M357.66,108.55s12.71,8.13,16.95,11.88c3.06,2.7,2.7,12.51,2.7,12.51" style="fill: none; stroke: rgb(38, 50, 56); stroke-miterlimit: 10; transform-origin: 367.492px 120.745px;" id="elyj7vqioonfp" class="animable"></path><path d="M329.15,114.15h0a3.43,3.43,0,0,0-1.16,2.49,23.1,23.1,0,0,0,2.52,10.73c3.37,6.85,18.27,17.73,20.56,18.6s3.81-.54,4.46-4.13-2.65-13.44-5.87-16.43c-1.45-1.34-11.6-8.47-16.25-11.57A3.49,3.49,0,0,0,329.15,114.15Z" style="fill: rgb(38, 50, 56); stroke: rgb(38, 50, 56); stroke-miterlimit: 10; transform-origin: 341.801px 129.739px;" id="elplr48yfq2k" class="animable"></path><path d="M353.72,126.82l19.74-4.48L401.1,106s2-1.74-2.41-5.08a36.83,36.83,0,0,0-6.28-4.13l-27.63,16.32,6.58,4.48-22.38,5A44.52,44.52,0,0,1,353.72,126.82Z" style="fill: rgb(38, 50, 56); transform-origin: 375.266px 111.805px;" id="elexx9xjq2gwf" class="animable"></path><path d="M466.7,75.09c-1.83-3.65-5.56-7.29-9.61-10.17a4.75,4.75,0,0,0-2,0c-1.84.53-55.8,28.17-55.8,28.17,7.63,5,13.68,16.84,13.68,16.84S465.59,74.44,466.7,75.09Z" style="fill: rgb(38, 50, 56); transform-origin: 432.995px 87.3718px;" id="elxgqn8p8quji" class="animable"></path></g><g id="freepik--steering-wheel--inject-4" class="animable" style="transform-origin: 253.4px 97.82px;"><path d="M275.84,126.74c-3.81-1.47-4.7-6.74-4.7-6.74s1.47-9.09,6.74-12.91,9.39-4.1,11.73-4.1c1.08,0,2.7,1.41,4.15,3a48.46,48.46,0,0,0,.08-15.79c-12.08.39-21.93-5.42-42-6.22-16.71-.65-32.44,5.78-39.25,9a39.63,39.63,0,0,0-.29,4.89,41.58,41.58,0,0,0,.86,8.41,26.32,26.32,0,0,1,3.5-1.81c3.52-1.47,12,3.22,13.19,4.11s4.4,7.62,4.4,7.62-3.22,6.15-8.21,7.33a16.12,16.12,0,0,1-4.41.44,41.14,41.14,0,0,0,11.48,9.68l.85-1c2.63-3.22,7-8.5,7-8.5s17,.88,19.35.88,4.4,3.23,5.28,7.33c.41,1.91.82,3.42,1.14,4.51a41.92,41.92,0,0,0,14.82-8.95A20.21,20.21,0,0,1,275.84,126.74Z" style="fill: rgb(38, 50, 56); stroke: rgb(38, 50, 56); stroke-miterlimit: 10; transform-origin: 253.374px 110.402px;" id="elv1wdc3yhui" class="animable"></path><path d="M253.4,45.82a52,52,0,1,0,52,52A52,52,0,0,0,253.4,45.82Zm28.17,82.06a41.17,41.17,0,0,1-68.46-21.61,41.58,41.58,0,0,1-.86-8.41,39.63,39.63,0,0,1,.29-4.89,41.16,41.16,0,1,1,69,34.91Z" style="fill: rgb(242, 105, 92); stroke: rgb(38, 50, 56); stroke-miterlimit: 10; transform-origin: 253.4px 97.82px;" id="el2ni9mtov5gf" class="animable"></path><path d="M288.15,99.77a17.68,17.68,0,0,0-1.54-10.06c-9.3-1.33-18.8-5.15-34.82-5.78-12.49-.49-24.42,3-32.5,6.12a16.72,16.72,0,0,0-3,4.15c-1.18,2.64.29,6.74.29,6.74l33.13.59Z" style="fill: rgb(255, 255, 255); stroke: rgb(38, 50, 56); stroke-miterlimit: 10; transform-origin: 252.077px 92.7068px;" id="el5r8e3k5sz5i" class="animable"></path><path d="M234.49,87.75s-3.52,1.17-2.93,9.38,5.57,18.18,9.09,20.52,15.83,3.52,19.64.88,8.8-21.69,8.21-26.09-2.93-5-5.86-5.57a84.07,84.07,0,0,0-25.51-.3A5.61,5.61,0,0,0,234.49,87.75Z" style="fill: rgb(207, 207, 207); stroke: rgb(38, 50, 56); stroke-miterlimit: 10; transform-origin: 250.021px 102.888px;" id="el4ui0ah0r9n6" class="animable"></path><path d="M284,93.9c0,2.11-2.16,3.81-4.84,3.81s-4.83-1.7-4.83-3.81,2.16-3.81,4.83-3.81S284,91.8,284,93.9Z" style="fill: rgb(255, 255, 255); stroke: rgb(38, 50, 56); stroke-miterlimit: 10; transform-origin: 279.165px 93.9px;" id="el2a3e0q49mu9" class="animable"></path><path d="M228.29,93.56c.28,2.08-1.64,4.06-4.29,4.41s-5-1-5.3-3.13,1.65-4.07,4.29-4.42S228,91.47,228.29,93.56Z" style="fill: rgb(255, 255, 255); stroke: rgb(38, 50, 56); stroke-miterlimit: 10; transform-origin: 223.493px 94.1957px;" id="el8mofxuaedd8" class="animable"></path></g><g id="freepik--Tire--inject-4" class="animable" style="transform-origin: 105.605px 100.085px;"><path d="M115.82,46.56H95.39v4a53.58,53.58,0,0,0,0,99.05v4h20.43a53.57,53.57,0,0,0,0-107.14Z" style="fill: rgb(38, 50, 56); stroke: rgb(38, 50, 56); stroke-miterlimit: 10; transform-origin: 115.824px 100.04px;" id="eljdsiieh6afj" class="animable"></path><circle cx="95.39" cy="100.13" r="53.57" style="fill: rgb(135, 135, 135); stroke: rgb(38, 50, 56); stroke-miterlimit: 10; transform-origin: 95.39px 100.13px;" id="elbdyetm4bqd5" class="animable"></circle><circle cx="95.39" cy="100.13" r="46.23" style="fill: rgb(242, 105, 92); stroke: rgb(38, 50, 56); stroke-miterlimit: 10; transform-origin: 95.39px 100.13px;" id="eloz5bsictaz8" class="animable"></circle><path d="M109.43,61.4,105,82.22a1.92,1.92,0,0,0,.81,2,1.87,1.87,0,0,0,1.09.34,2,2,0,0,0,1.12-.35L125.46,72A41.31,41.31,0,0,0,109.43,61.4Zm25,25.56-19,9.51a1.94,1.94,0,0,0,.32,3.6l20.43,6a40.29,40.29,0,0,0,.44-6A41.22,41.22,0,0,0,134.43,87Zm-23.71,26.52a2,2,0,0,0-2.76,1.77,1.82,1.82,0,0,0,.15.72l8,19.74A41.42,41.42,0,0,0,130,122.42Zm-16.21,7a2,2,0,0,0-1.6-1.46l-.29,0a1.94,1.94,0,0,0-1.69,1L80.51,138.53a41.23,41.23,0,0,0,19,2.57Zm-15.4-10.5a1.93,1.93,0,0,0-1.68-1,1.63,1.63,0,0,0-.31,0l-21,3.44A41.18,41.18,0,0,0,66,128.92L79,112.1A2,2,0,0,0,79.11,109.94Zm-2-18.57L61.27,77.08a40.94,40.94,0,0,0-6.75,18l21.28-.31a2,2,0,0,0,1.77-1.23,2,2,0,0,0,.14-.72A1.93,1.93,0,0,0,77.07,91.37ZM73.87,65,87.38,81.44a2,2,0,0,0,1.5.72,1.88,1.88,0,0,0,.57-.09,2,2,0,0,0,1.37-1.73l1.31-21.26A40.79,40.79,0,0,0,73.87,65Z" style="fill: rgb(38, 50, 56); stroke: rgb(38, 50, 56); stroke-miterlimit: 10; transform-origin: 95.57px 100.193px;" id="elj56touiix1g" class="animable"></path><circle cx="95.39" cy="100.13" r="6.8" style="fill: rgb(242, 105, 92); stroke: rgb(38, 50, 56); stroke-miterlimit: 10; transform-origin: 95.39px 100.13px;" id="elq085lyii3x8" class="animable"></circle><path d="M86.2,101.29a4,4,0,1,0-4,4A4,4,0,0,0,86.2,101.29Z" style="fill: rgb(38, 50, 56); stroke: rgb(38, 50, 56); stroke-miterlimit: 10; transform-origin: 82.2px 101.29px;" id="eliyseslsq0h" class="animable"></path><path d="M94.16,88.86a4,4,0,1,0-4,4A4,4,0,0,0,94.16,88.86Z" style="fill: rgb(38, 50, 56); stroke: rgb(38, 50, 56); stroke-miterlimit: 10; transform-origin: 90.16px 88.86px;" id="elii8bzwy5yqi" class="animable"></path><path d="M110,91.78a4,4,0,1,0-4,4A4,4,0,0,0,110,91.78Z" style="fill: rgb(38, 50, 56); stroke: rgb(38, 50, 56); stroke-miterlimit: 10; transform-origin: 106px 91.78px;" id="elf3eh6xa4ynf" class="animable"></path><path d="M110.55,106.54a4,4,0,1,0-4,4A4,4,0,0,0,110.55,106.54Z" style="fill: rgb(38, 50, 56); stroke: rgb(38, 50, 56); stroke-miterlimit: 10; transform-origin: 106.55px 106.54px;" id="el8h23h7xpx8g" class="animable"></path><path d="M97.14,112.37a4,4,0,1,0-4,4A4,4,0,0,0,97.14,112.37Z" style="fill: rgb(38, 50, 56); stroke: rgb(38, 50, 56); stroke-miterlimit: 10; transform-origin: 93.14px 112.37px;" id="el9wyosplymf" class="animable"></path></g><defs>     <filter id="active" height="200%">         <feMorphology in="SourceAlpha" result="DILATED" operator="dilate" radius="2"></feMorphology>                <feFlood flood-color="#32DFEC" flood-opacity="1" result="PINK"></feFlood>        <feComposite in="PINK" in2="DILATED" operator="in" result="OUTLINE"></feComposite>        <feMerge>            <feMergeNode in="OUTLINE"></feMergeNode>            <feMergeNode in="SourceGraphic"></feMergeNode>        </feMerge>    </filter>    <filter id="hover" height="200%">        <feMorphology in="SourceAlpha" result="DILATED" operator="dilate" radius="2"></feMorphology>                <feFlood flood-color="#ff0000" flood-opacity="0.5" result="PINK"></feFlood>        <feComposite in="PINK" in2="DILATED" operator="in" result="OUTLINE"></feComposite>        <feMerge>            <feMergeNode in="OUTLINE"></feMergeNode>            <feMergeNode in="SourceGraphic"></feMergeNode>        </feMerge>            <feColorMatrix type="matrix" values="0   0   0   0   0                0   1   0   0   0                0   0   0   0   0                0   0   0   1   0 "></feColorMatrix>    </filter></defs></svg>